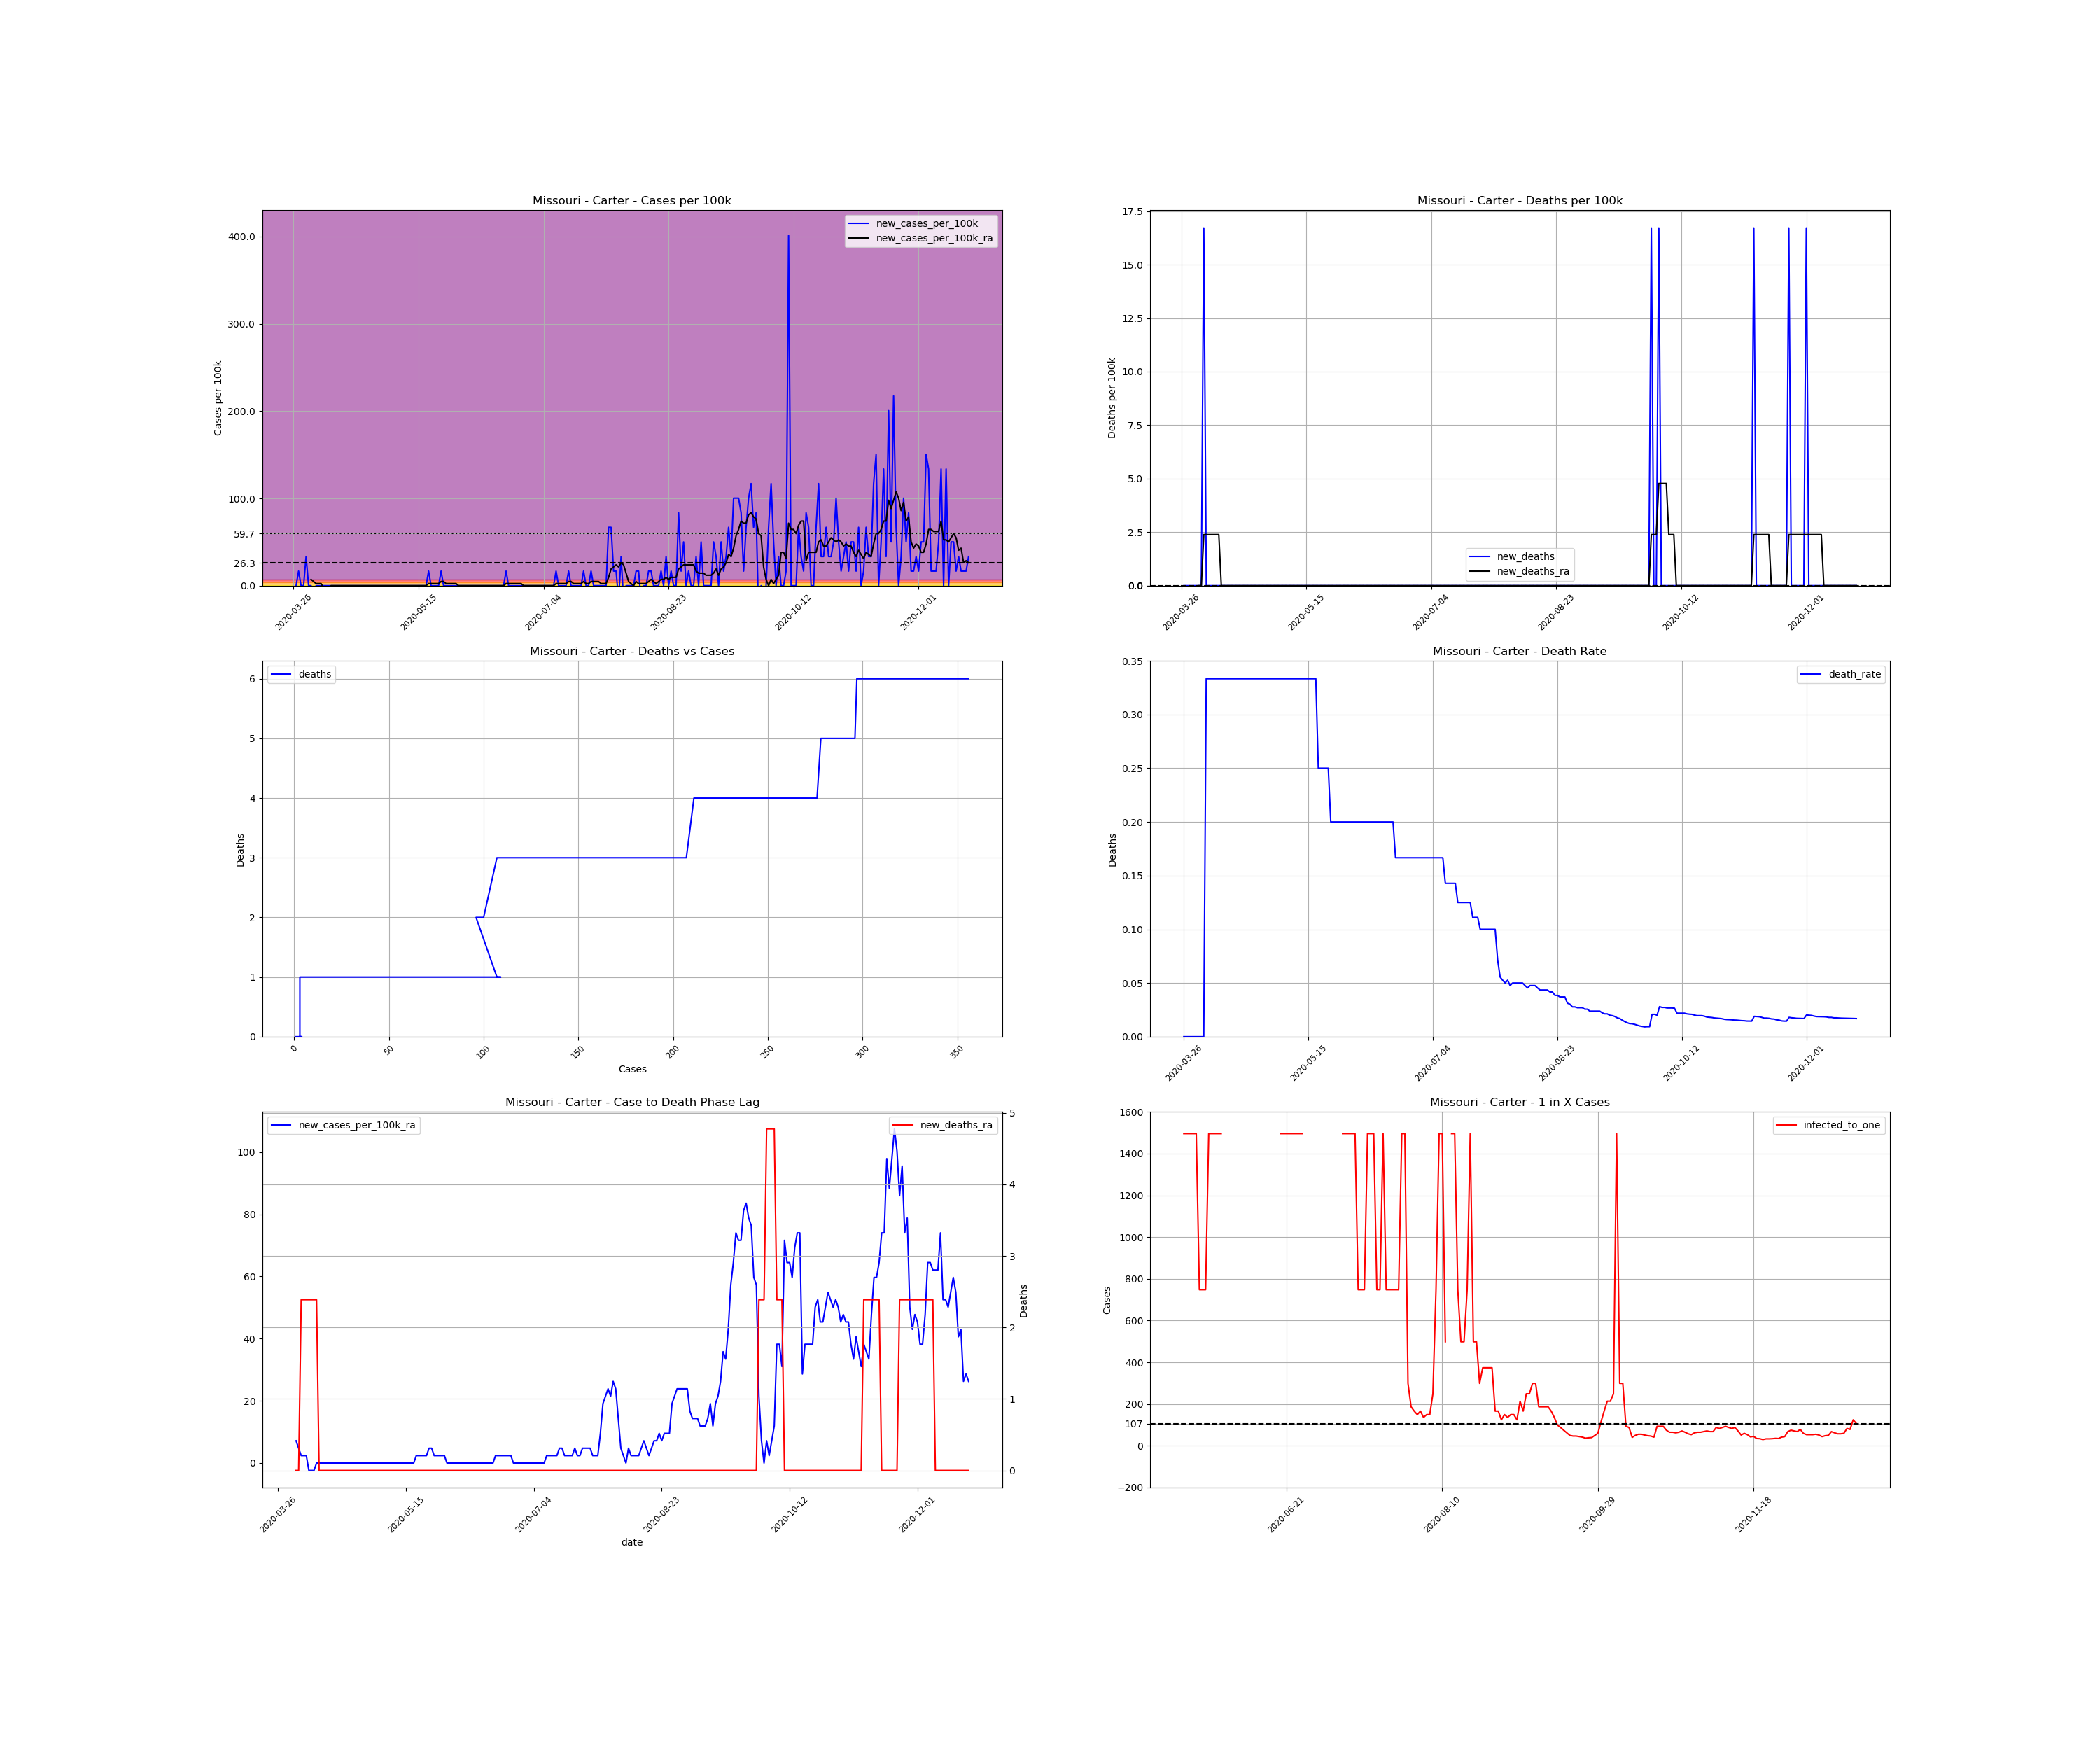

Source data for this figure (header and first rows):
, date, county, state, fips, cases, deaths, COUNTY, STNAME, CTYNAME, POPESTIMATE2019, cases_per_100k, deaths_per_100k, death_rate, new_cases, new_cases_per_100k, new_deaths, new_cases_per_100k_ra, new_deaths_ra, active_cases, infected_to_one
437889, 2020-03-26, Carter, Missouri, 29035, 1, 0.0, 35, Missouri, Carter, 5982, 16.72, 0.0, 0.0, , , , , , , 
437890, 2020-03-27, Carter, Missouri, 29035, 1, 0.0, 35, Missouri, Carter, 5982, 16.72, 0.0, 0.0, 0.0, 0.0, 0.0, , , , 
437891, 2020-03-28, Carter, Missouri, 29035, 2, 0.0, 35, Missouri, Carter, 5982, 33.43, 0.0, 0.0, 1.0, 16.72, 0.0, , , , 
437892, 2020-03-29, Carter, Missouri, 29035, 2, 0.0, 35, Missouri, Carter, 5982, 33.43, 0.0, 0.0, 0.0, 0.0, 0.0, , , , 
437893, 2020-03-30, Carter, Missouri, 29035, 2, 0.0, 35, Missouri, Carter, 5982, 33.43, 0.0, 0.0, 0.0, 0.0, 0.0, , , , 
437894, 2020-03-31, Carter, Missouri, 29035, 4, 0.0, 35, Missouri, Carter, 5982, 66.87, 0.0, 0.0, 2.0, 33.43, 0.0, , , , 
437895, 2020-04-01, Carter, Missouri, 29035, 4, 0.0, 35, Missouri, Carter, 5982, 66.87, 0.0, 0.0, 0.0, 0.0, 0.0, , , , 
437896, 2020-04-02, Carter, Missouri, 29035, 4, 0.0, 35, Missouri, Carter, 5982, 66.87, 0.0, 0.0, 0.0, 0.0, 0.0, 7.164, 0.0, , 
437897, 2020-04-03, Carter, Missouri, 29035, 3, 0.0, 35, Missouri, Carter, 5982, 50.15, 0.0, 0.0, -1.0, -16.72, 0.0, 4.776, 0.0, 2.0, 747.8
437898, 2020-04-04, Carter, Missouri, 29035, 3, 1.0, 35, Missouri, Carter, 5982, 50.15, 16.72, 0.3333, 0.0, 0.0, 16.72, 2.388, 2.388, 2.0, 747.8
437899, 2020-04-05, Carter, Missouri, 29035, 3, 1.0, 35, Missouri, Carter, 5982, 50.15, 16.72, 0.3333, 0.0, 0.0, 0.0, 2.388, 2.388, 1.0, 1496
437900, 2020-04-06, Carter, Missouri, 29035, 3, 1.0, 35, Missouri, Carter, 5982, 50.15, 16.72, 0.3333, 0.0, 0.0, 0.0, 2.388, 2.388, 1.0, 1496
437901, 2020-04-07, Carter, Missouri, 29035, 3, 1.0, 35, Missouri, Carter, 5982, 50.15, 16.72, 0.3333, 0.0, 0.0, 0.0, -2.388, 2.388, 1.0, 1496
437902, 2020-04-08, Carter, Missouri, 29035, 3, 1.0, 35, Missouri, Carter, 5982, 50.15, 16.72, 0.3333, 0.0, 0.0, 0.0, -2.388, 2.388, -1.0, -1496
437903, 2020-04-09, Carter, Missouri, 29035, 3, 1.0, 35, Missouri, Carter, 5982, 50.15, 16.72, 0.3333, 0.0, 0.0, 0.0, -2.388, 2.388, -1.0, -1496
437904, 2020-04-10, Carter, Missouri, 29035, 3, 1.0, 35, Missouri, Carter, 5982, 50.15, 16.72, 0.3333, 0.0, 0.0, 0.0, 0.0, 2.388, -1.0, -1496
437905, 2020-04-11, Carter, Missouri, 29035, 3, 1.0, 35, Missouri, Carter, 5982, 50.15, 16.72, 0.3333, 0.0, 0.0, 0.0, 0.0, 0.0, 0.0, inf
437906, 2020-04-12, Carter, Missouri, 29035, 3, 1.0, 35, Missouri, Carter, 5982, 50.15, 16.72, 0.3333, 0.0, 0.0, 0.0, 0.0, 0.0, 0.0, inf
437907, 2020-04-13, Carter, Missouri, 29035, 3, 1.0, 35, Missouri, Carter, 5982, 50.15, 16.72, 0.3333, 0.0, 0.0, 0.0, 0.0, 0.0, 0.0, inf
437908, 2020-04-14, Carter, Missouri, 29035, 3, 1.0, 35, Missouri, Carter, 5982, 50.15, 16.72, 0.3333, 0.0, 0.0, 0.0, 0.0, 0.0, 0.0, inf
437909, 2020-04-15, Carter, Missouri, 29035, 3, 1.0, 35, Missouri, Carter, 5982, 50.15, 16.72, 0.3333, 0.0, 0.0, 0.0, 0.0, 0.0, 0.0, inf
437910, 2020-04-16, Carter, Missouri, 29035, 3, 1.0, 35, Missouri, Carter, 5982, 50.15, 16.72, 0.3333, 0.0, 0.0, 0.0, 0.0, 0.0, 0.0, inf
437911, 2020-04-17, Carter, Missouri, 29035, 3, 1.0, 35, Missouri, Carter, 5982, 50.15, 16.72, 0.3333, 0.0, 0.0, 0.0, 0.0, 0.0, 0.0, inf
437912, 2020-04-18, Carter, Missouri, 29035, 3, 1.0, 35, Missouri, Carter, 5982, 50.15, 16.72, 0.3333, 0.0, 0.0, 0.0, 0.0, 0.0, 0.0, inf
437913, 2020-04-19, Carter, Missouri, 29035, 3, 1.0, 35, Missouri, Carter, 5982, 50.15, 16.72, 0.3333, 0.0, 0.0, 0.0, 0.0, 0.0, 0.0, inf
437914, 2020-04-20, Carter, Missouri, 29035, 3, 1.0, 35, Missouri, Carter, 5982, 50.15, 16.72, 0.3333, 0.0, 0.0, 0.0, 0.0, 0.0, 0.0, inf
437915, 2020-04-21, Carter, Missouri, 29035, 3, 1.0, 35, Missouri, Carter, 5982, 50.15, 16.72, 0.3333, 0.0, 0.0, 0.0, 0.0, 0.0, 0.0, inf
437916, 2020-04-22, Carter, Missouri, 29035, 3, 1.0, 35, Missouri, Carter, 5982, 50.15, 16.72, 0.3333, 0.0, 0.0, 0.0, 0.0, 0.0, 0.0, inf
437917, 2020-04-23, Carter, Missouri, 29035, 3, 1.0, 35, Missouri, Carter, 5982, 50.15, 16.72, 0.3333, 0.0, 0.0, 0.0, 0.0, 0.0, 0.0, inf
437918, 2020-04-24, Carter, Missouri, 29035, 3, 1.0, 35, Missouri, Carter, 5982, 50.15, 16.72, 0.3333, 0.0, 0.0, 0.0, 0.0, 0.0, 0.0, inf
437919, 2020-04-25, Carter, Missouri, 29035, 3, 1.0, 35, Missouri, Carter, 5982, 50.15, 16.72, 0.3333, 0.0, 0.0, 0.0, 0.0, 0.0, 0.0, inf
437920, 2020-04-26, Carter, Missouri, 29035, 3, 1.0, 35, Missouri, Carter, 5982, 50.15, 16.72, 0.3333, 0.0, 0.0, 0.0, 0.0, 0.0, 0.0, inf
437921, 2020-04-27, Carter, Missouri, 29035, 3, 1.0, 35, Missouri, Carter, 5982, 50.15, 16.72, 0.3333, 0.0, 0.0, 0.0, 0.0, 0.0, 0.0, inf
437922, 2020-04-28, Carter, Missouri, 29035, 3, 1.0, 35, Missouri, Carter, 5982, 50.15, 16.72, 0.3333, 0.0, 0.0, 0.0, 0.0, 0.0, 0.0, inf
437923, 2020-04-29, Carter, Missouri, 29035, 3, 1.0, 35, Missouri, Carter, 5982, 50.15, 16.72, 0.3333, 0.0, 0.0, 0.0, 0.0, 0.0, 0.0, inf
437924, 2020-04-30, Carter, Missouri, 29035, 3, 1.0, 35, Missouri, Carter, 5982, 50.15, 16.72, 0.3333, 0.0, 0.0, 0.0, 0.0, 0.0, 0.0, inf
437925, 2020-05-01, Carter, Missouri, 29035, 3, 1.0, 35, Missouri, Carter, 5982, 50.15, 16.72, 0.3333, 0.0, 0.0, 0.0, 0.0, 0.0, 0.0, inf
437926, 2020-05-02, Carter, Missouri, 29035, 3, 1.0, 35, Missouri, Carter, 5982, 50.15, 16.72, 0.3333, 0.0, 0.0, 0.0, 0.0, 0.0, 0.0, inf
437927, 2020-05-03, Carter, Missouri, 29035, 3, 1.0, 35, Missouri, Carter, 5982, 50.15, 16.72, 0.3333, 0.0, 0.0, 0.0, 0.0, 0.0, 0.0, inf
437928, 2020-05-04, Carter, Missouri, 29035, 3, 1.0, 35, Missouri, Carter, 5982, 50.15, 16.72, 0.3333, 0.0, 0.0, 0.0, 0.0, 0.0, 0.0, inf
437929, 2020-05-05, Carter, Missouri, 29035, 3, 1.0, 35, Missouri, Carter, 5982, 50.15, 16.72, 0.3333, 0.0, 0.0, 0.0, 0.0, 0.0, 0.0, inf
437930, 2020-05-06, Carter, Missouri, 29035, 3, 1.0, 35, Missouri, Carter, 5982, 50.15, 16.72, 0.3333, 0.0, 0.0, 0.0, 0.0, 0.0, 0.0, inf
437931, 2020-05-07, Carter, Missouri, 29035, 3, 1.0, 35, Missouri, Carter, 5982, 50.15, 16.72, 0.3333, 0.0, 0.0, 0.0, 0.0, 0.0, 0.0, inf
437932, 2020-05-08, Carter, Missouri, 29035, 3, 1.0, 35, Missouri, Carter, 5982, 50.15, 16.72, 0.3333, 0.0, 0.0, 0.0, 0.0, 0.0, 0.0, inf
437933, 2020-05-09, Carter, Missouri, 29035, 3, 1.0, 35, Missouri, Carter, 5982, 50.15, 16.72, 0.3333, 0.0, 0.0, 0.0, 0.0, 0.0, 0.0, inf
437934, 2020-05-10, Carter, Missouri, 29035, 3, 1.0, 35, Missouri, Carter, 5982, 50.15, 16.72, 0.3333, 0.0, 0.0, 0.0, 0.0, 0.0, 0.0, inf
437935, 2020-05-11, Carter, Missouri, 29035, 3, 1.0, 35, Missouri, Carter, 5982, 50.15, 16.72, 0.3333, 0.0, 0.0, 0.0, 0.0, 0.0, 0.0, inf
437936, 2020-05-12, Carter, Missouri, 29035, 3, 1.0, 35, Missouri, Carter, 5982, 50.15, 16.72, 0.3333, 0.0, 0.0, 0.0, 0.0, 0.0, 0.0, inf
437937, 2020-05-13, Carter, Missouri, 29035, 3, 1.0, 35, Missouri, Carter, 5982, 50.15, 16.72, 0.3333, 0.0, 0.0, 0.0, 0.0, 0.0, 0.0, inf
437938, 2020-05-14, Carter, Missouri, 29035, 3, 1.0, 35, Missouri, Carter, 5982, 50.15, 16.72, 0.3333, 0.0, 0.0, 0.0, 0.0, 0.0, 0.0, inf
437939, 2020-05-15, Carter, Missouri, 29035, 3, 1.0, 35, Missouri, Carter, 5982, 50.15, 16.72, 0.3333, 0.0, 0.0, 0.0, 0.0, 0.0, 0.0, inf
437940, 2020-05-16, Carter, Missouri, 29035, 3, 1.0, 35, Missouri, Carter, 5982, 50.15, 16.72, 0.3333, 0.0, 0.0, 0.0, 0.0, 0.0, 0.0, inf
437941, 2020-05-17, Carter, Missouri, 29035, 3, 1.0, 35, Missouri, Carter, 5982, 50.15, 16.72, 0.3333, 0.0, 0.0, 0.0, 0.0, 0.0, 0.0, inf
437942, 2020-05-18, Carter, Missouri, 29035, 3, 1.0, 35, Missouri, Carter, 5982, 50.15, 16.72, 0.3333, 0.0, 0.0, 0.0, 0.0, 0.0, 0.0, inf
437943, 2020-05-19, Carter, Missouri, 29035, 4, 1.0, 35, Missouri, Carter, 5982, 66.87, 16.72, 0.25, 1.0, 16.72, 0.0, 2.388, 0.0, 1.0, 1496
437944, 2020-05-20, Carter, Missouri, 29035, 4, 1.0, 35, Missouri, Carter, 5982, 66.87, 16.72, 0.25, 0.0, 0.0, 0.0, 2.388, 0.0, 1.0, 1496
437945, 2020-05-21, Carter, Missouri, 29035, 4, 1.0, 35, Missouri, Carter, 5982, 66.87, 16.72, 0.25, 0.0, 0.0, 0.0, 2.388, 0.0, 1.0, 1496
437946, 2020-05-22, Carter, Missouri, 29035, 4, 1.0, 35, Missouri, Carter, 5982, 66.87, 16.72, 0.25, 0.0, 0.0, 0.0, 2.388, 0.0, 1.0, 1496
437947, 2020-05-23, Carter, Missouri, 29035, 4, 1.0, 35, Missouri, Carter, 5982, 66.87, 16.72, 0.25, 0.0, 0.0, 0.0, 2.388, 0.0, 1.0, 1496
437948, 2020-05-24, Carter, Missouri, 29035, 5, 1.0, 35, Missouri, Carter, 5982, 83.58, 16.72, 0.2, 1.0, 16.72, 0.0, 4.776, 0.0, 2.0, 747.8
... 211 more rows
